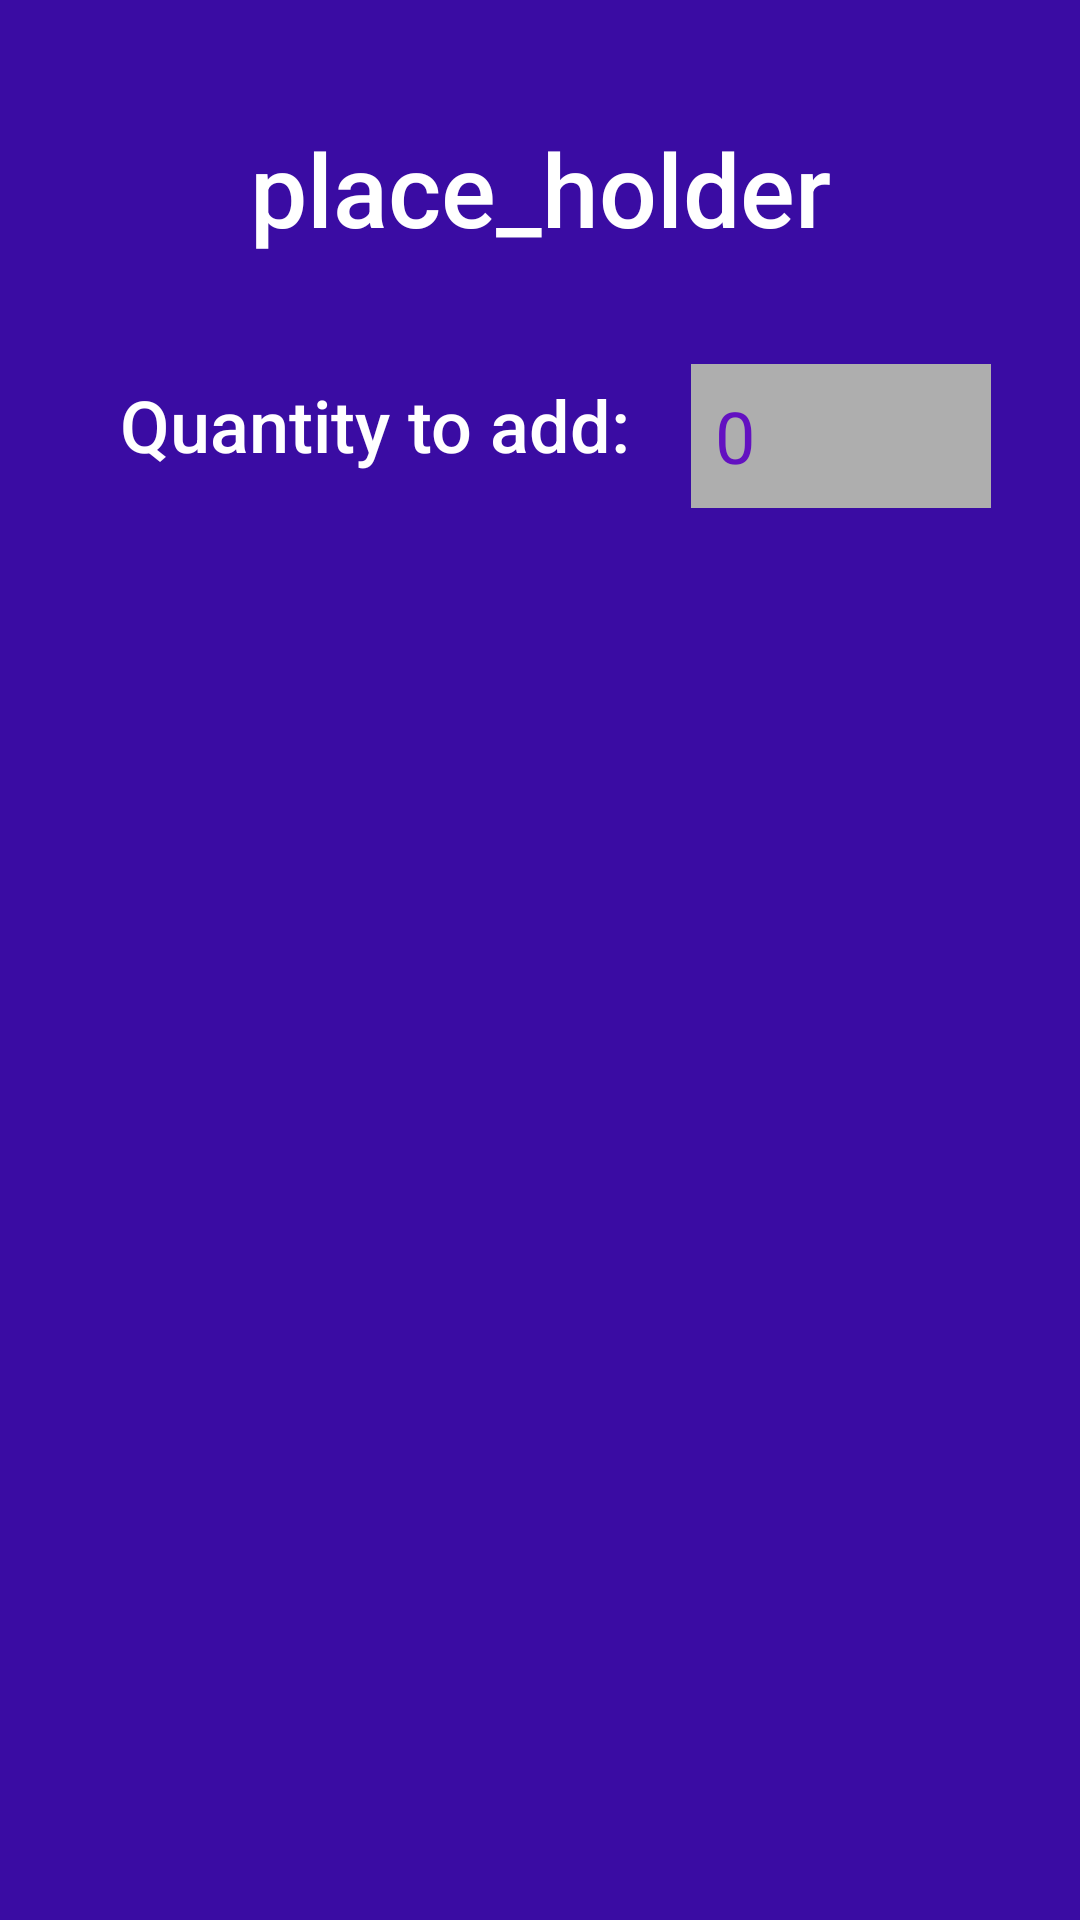

This screen was rendered from an Android layout file. Write that file and the resources it references.
<!-- AndroidManifest.xml: application theme Theme.Multiclick -->
<!-- res/layout/activity_stock_categoria.xml -->
<?xml version="1.0" encoding="utf-8"?>
<androidx.constraintlayout.widget.ConstraintLayout xmlns:android="http://schemas.android.com/apk/res/android"
    xmlns:app="http://schemas.android.com/apk/res-auto"
    xmlns:tools="http://schemas.android.com/tools"
    android:layout_width="match_parent"
    android:layout_height="match_parent"
    android:background="#3A0CA3"
    tools:context=".StockCategoria">


    <TextView
        android:id="@+id/stockCategoria"
        android:layout_width="match_parent"
        android:layout_height="wrap_content"
        android:layout_marginTop="40dp"
        android:fontFamily="sans-serif-medium"
        android:text="@string/place_holder"
        android:textAlignment="center"
        android:textColor="#FFFFFF"
        android:textSize="34sp"

        app:layout_constraintEnd_toEndOf="parent"
        app:layout_constraintStart_toStartOf="parent"
        app:layout_constraintTop_toTopOf="parent" />

    <TextView
        android:id="@+id/textQuantityToAdd"
        android:layout_width="wrap_content"
        android:layout_height="wrap_content"
        android:layout_marginStart="40dp"
        android:layout_marginTop="40dp"
        android:fontFamily="sans-serif-medium"
        android:text="@string/quantityToAdd"
        android:textAlignment="textStart"
        android:textColor="#FFFFFF"

        android:textSize="24sp"
        app:layout_constraintStart_toStartOf="parent"
        app:layout_constraintTop_toBottomOf="@id/stockCategoria" />

    <EditText
        android:id="@+id/editTextQuantityToAdd"
        android:layout_width="100dp"
        android:layout_height="48dp"
        android:layout_marginStart="20dp"
        android:layout_marginTop="36dp"
        android:background="#AEAEAE"
        android:inputType="number"
        android:text="0"
        android:textColor="#6311C1"
        android:textSize="24sp"
        android:padding="8dp"
        app:layout_constraintStart_toEndOf="@id/textQuantityToAdd"
        app:layout_constraintTop_toBottomOf="@id/stockCategoria" />

    <ListView
        android:id="@+id/viewlistarticulos"
        android:layout_width="wrap_content"
        android:layout_height="583dp"

        android:layout_marginTop="140dp"
        app:layout_constraintStart_toStartOf="parent"
        app:layout_constraintTop_toBottomOf="@+id/stockCategoria" />


</androidx.constraintlayout.widget.ConstraintLayout>
<!-- resources referenced by this layout -->
<resources>
  <string name="place_holder">place_holder</string>
  <string name="quantityToAdd">Quantity to add: </string>
  <style name="Theme.Multiclick" parent="Theme.MaterialComponents.DayNight.DarkActionBar">
          
          <item name="colorPrimary">@color/purple_500</item>
          <item name="colorPrimaryVariant">@color/purple_700</item>
          <item name="colorOnPrimary">@color/purple_500</item>
          
          <item name="colorSecondary">@color/teal_200</item>
          <item name="colorSecondaryVariant">@color/teal_700</item>
          <item name="colorOnSecondary">@color/black</item>
          
          <item name="android:statusBarColor">@color/purple_500</item>
          
          <item name="android:actionBarStyle">@style/CustomActionBar</item>
          <item name="android:windowBackground">@color/purple_700</item>
      </style>
  <color name="purple_500">#FF6200EE</color>
  <color name="purple_700">#FF3700B3</color>
  <color name="teal_200">#FF03DAC5</color>
  <color name="teal_700">#FF018786</color>
  <color name="black">#FF000000</color>
  <style name="CustomActionBar" parent="Widget.AppCompat.ActionBar">
          <item name="android:layout_gravity">center_vertical</item>
          <item name="android:layout_width">wrap_content</item>
          <item name="android:layout_height">wrap_content</item>
          <item name="android:displayOptions">useLogo|showHome|showTitle</item>
          <item name="android:logo">@drawable/logotext</item>
      </style>
  <!-- drawable logotext: jpg bitmap (drawable, 5862 bytes) -->
</resources>
